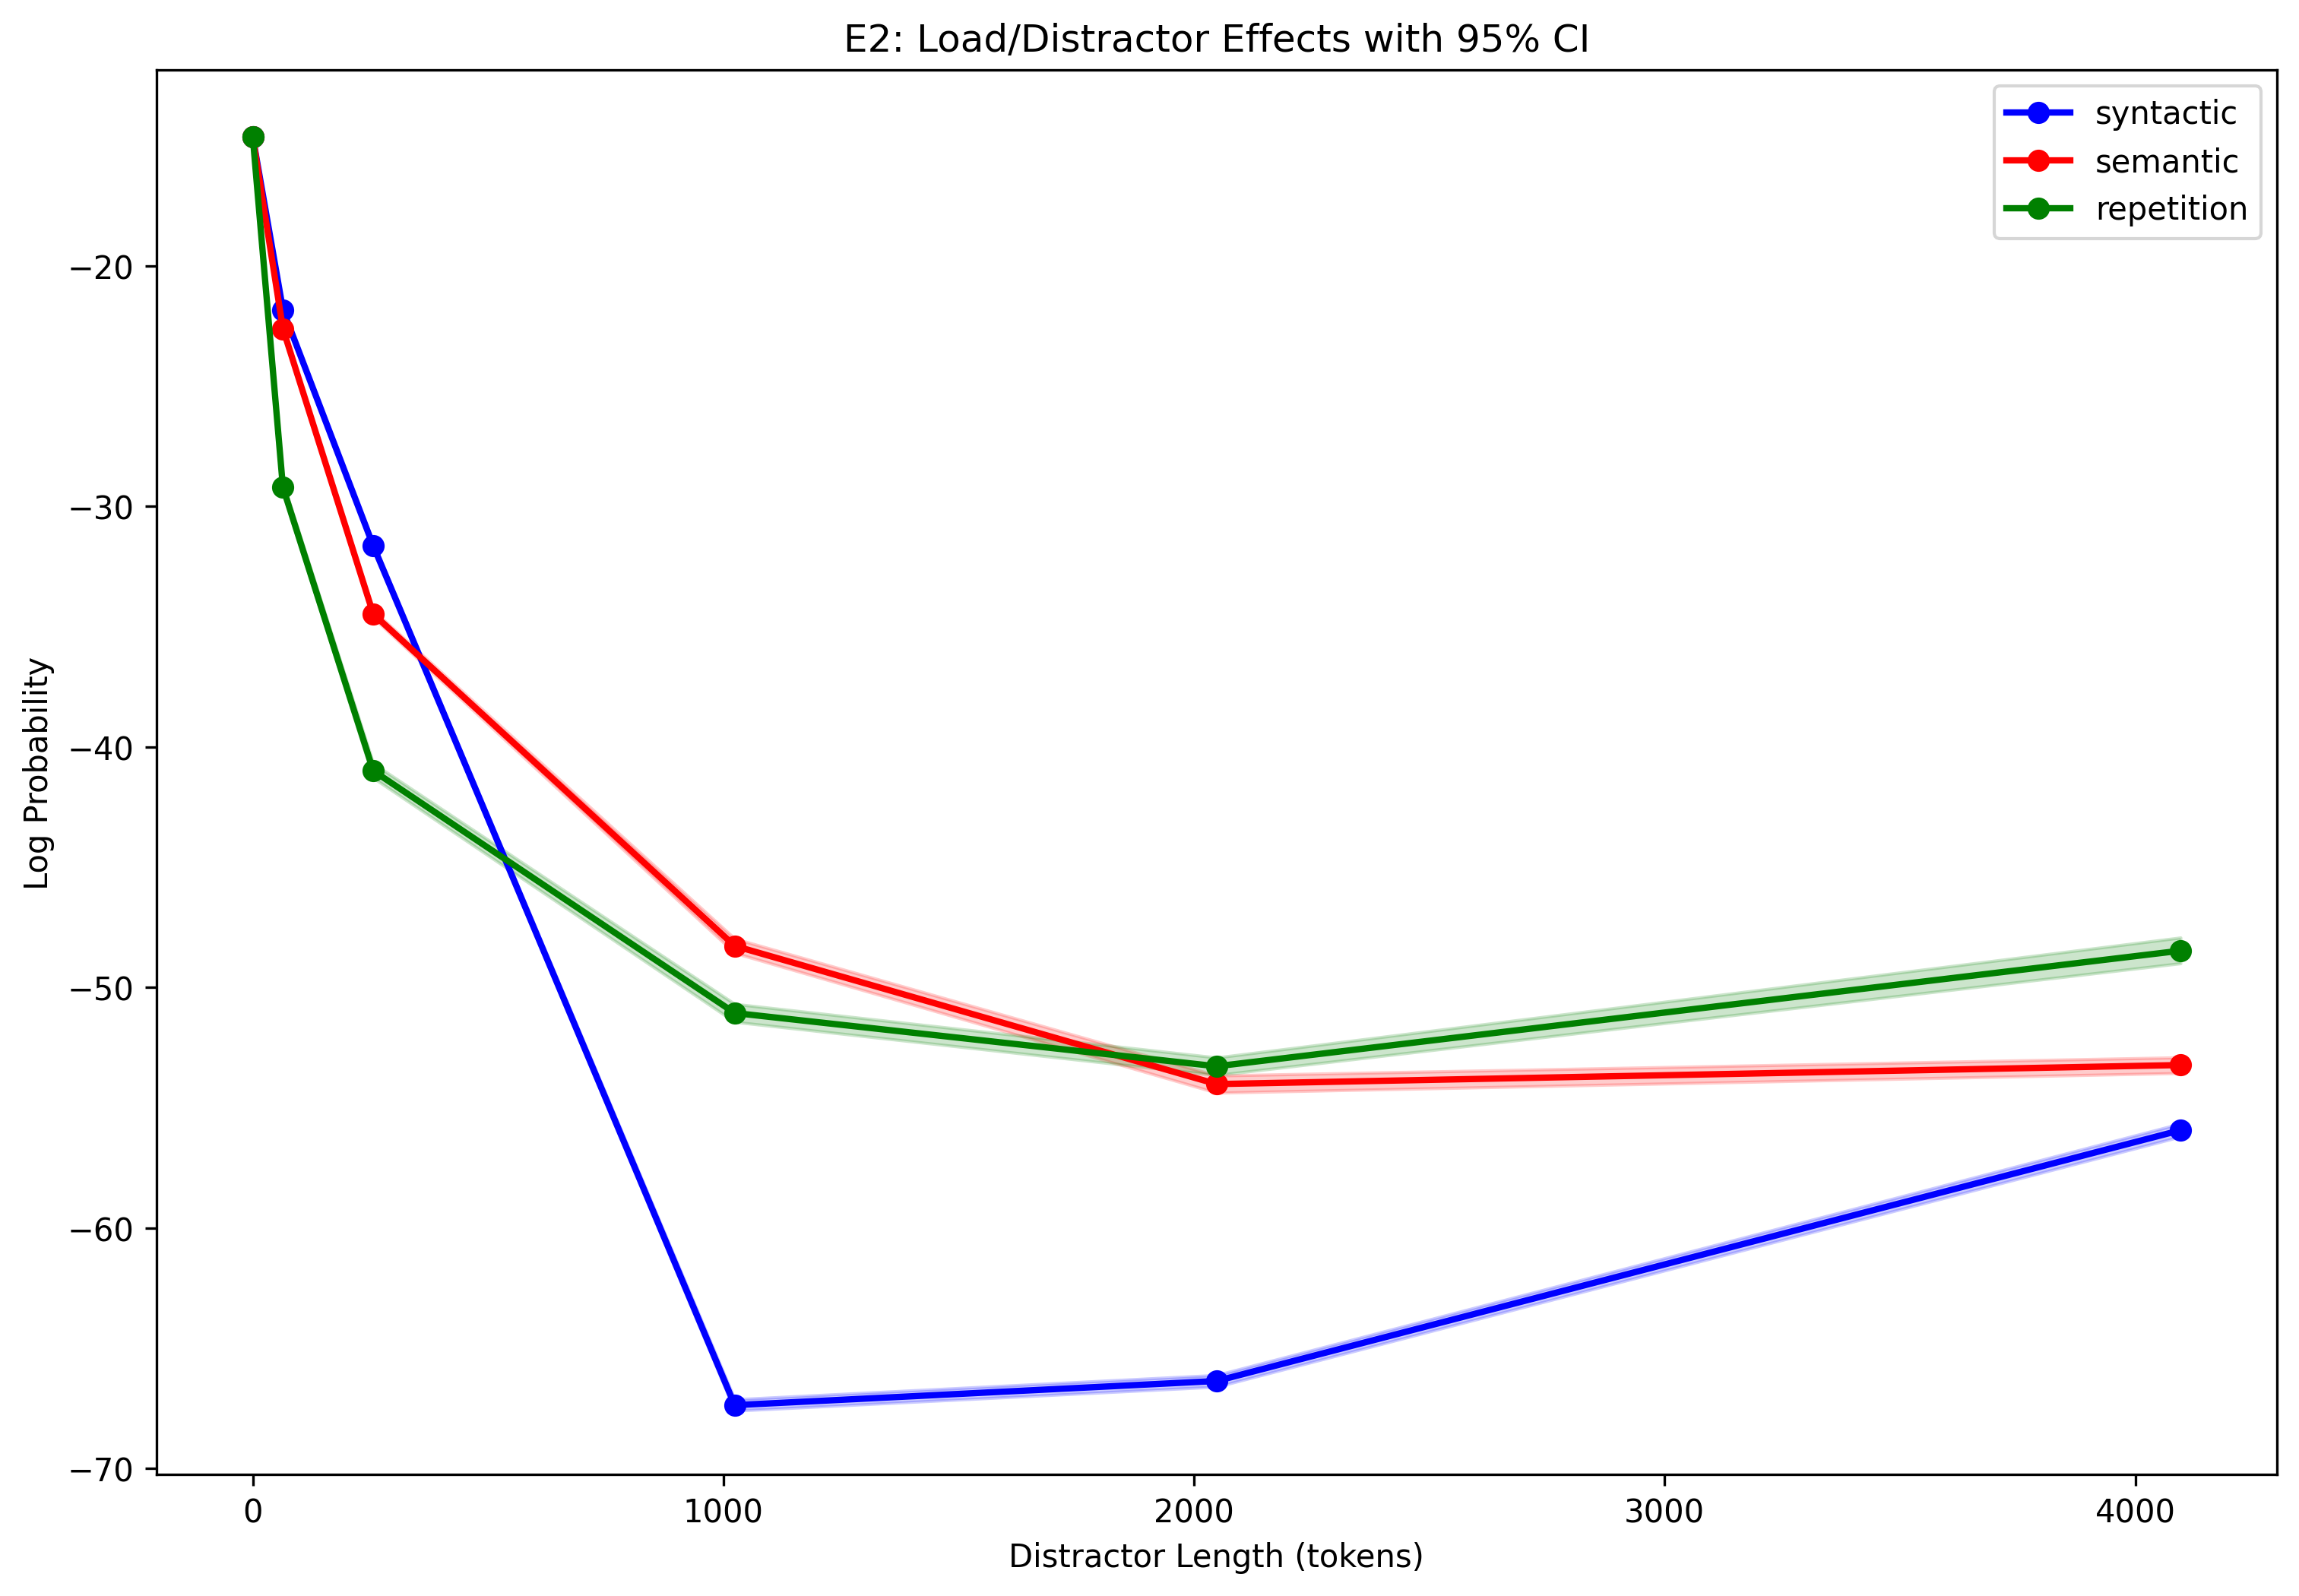

Values plotted in this chart, from the file beside it:
id, distractor_type, distractor_length, logp, forbidden_concept, logp_smoothed
0, syntactic, 0, -15.56, car, -14.51
1, syntactic, 0, -11.0, table, -14.51
2, syntactic, 0, -16.12, rain, -14.51
3, syntactic, 0, -14.94, watch, -14.51
4, syntactic, 0, -10.12, moon, -14.51
5, syntactic, 0, -17.75, cloth, -14.51
6, syntactic, 0, -16.88, deer, -14.51
7, syntactic, 0, -10.5, bee, -14.51
8, syntactic, 0, -12.5, cat, -14.51
9, syntactic, 0, -14.5, spoon, -14.51
10, syntactic, 0, -14.44, bird, -14.51
11, syntactic, 0, -12.12, moon, -14.51
12, syntactic, 0, -14.75, box, -14.51
13, syntactic, 0, -17.62, water, -14.51
14, syntactic, 0, -10.12, screw, -14.51
15, syntactic, 0, -16.88, sun, -14.51
16, syntactic, 0, -13.62, bag, -14.51
17, syntactic, 0, -14.44, house, -14.51
18, syntactic, 0, -8.25, bed, -14.51
19, syntactic, 0, -10.06, star, -14.51
20, syntactic, 0, -15.25, paper, -14.51
21, syntactic, 0, -16.25, flower, -14.51
22, syntactic, 0, -12.44, fox, -14.51
23, syntactic, 0, -18.5, food, -14.51
24, syntactic, 0, -15.44, screw, -14.51
25, syntactic, 0, -13.56, flower, -14.51
26, syntactic, 0, -16.5, wall, -14.51
27, syntactic, 0, -17.5, knife, -14.51
28, syntactic, 0, -12.94, book, -14.51
29, syntactic, 0, -10.75, wall, -14.51
30, syntactic, 0, -13.12, plate, -14.51
31, syntactic, 0, -14.44, shirt, -14.51
32, syntactic, 0, -14.31, grass, -14.51
33, syntactic, 0, -17.0, table, -14.51
34, syntactic, 0, -13.25, watch, -14.51
35, syntactic, 0, -12.12, bag, -14.51
36, syntactic, 0, -13.06, rope, -14.51
37, syntactic, 0, -15.81, fire, -14.51
38, syntactic, 0, -12.25, flower, -14.51
39, syntactic, 0, -13.69, house, -14.51
40, syntactic, 0, -13.5, ink, -14.51
41, syntactic, 0, -12.0, dog, -14.51
42, syntactic, 0, -12.62, screw, -14.51
43, syntactic, 0, -12.62, snow, -14.51
44, syntactic, 0, -13.19, flower, -14.51
45, syntactic, 0, -14.5, window, -14.51
46, syntactic, 0, -14.62, cloth, -14.51
47, syntactic, 0, -17.75, cloth, -14.51
48, syntactic, 0, -17.12, leaf, -14.51
49, syntactic, 0, -12.75, bolt, -14.51
50, syntactic, 0, -10.62, knife, -14.51
51, syntactic, 0, -13.56, snow, -14.51
52, syntactic, 0, -16.5, chair, -14.51
53, syntactic, 0, -8.812, sun, -14.51
54, syntactic, 0, -12.94, house, -14.51
55, syntactic, 0, -14.75, rock, -14.51
56, syntactic, 0, -14.0, fish, -14.51
57, syntactic, 0, -15.56, bird, -14.51
58, syntactic, 0, -15.44, cup, -14.51
59, syntactic, 0, -17.25, coin, -14.51
... 29,928 more rows
